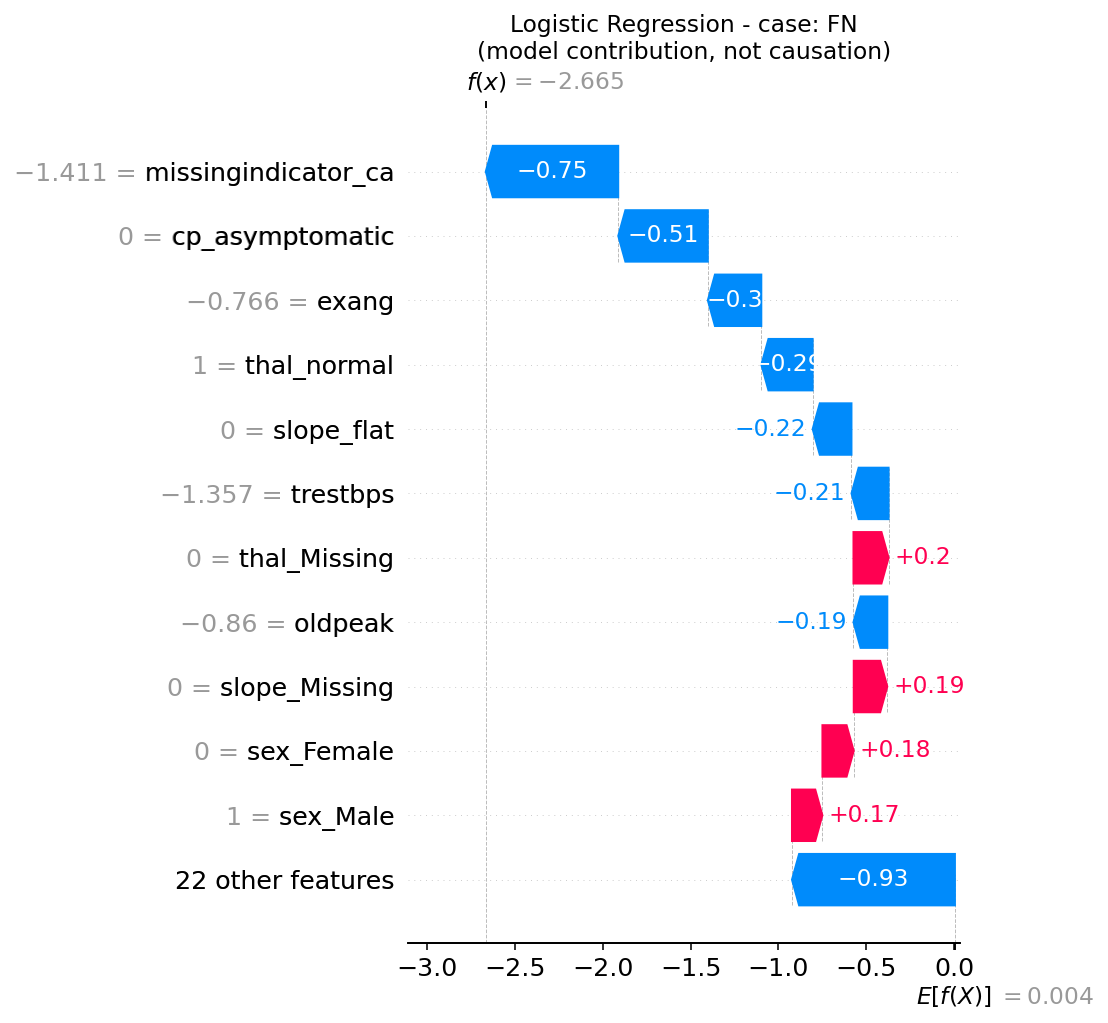

The table this chart was drawn from, first rows:
, shap_contribution
missingindicator_ca, -0.7537
cp_asymptomatic, -0.5096
exang, -0.3044
thal_normal, -0.292
slope_flat, -0.221
trestbps, -0.2111
thal_Missing, 0.1999
oldpeak, -0.1927
slope_Missing, 0.1912
sex_Female, 0.1782
sex_Male, 0.1732
cp_non-anginal, -0.1683
